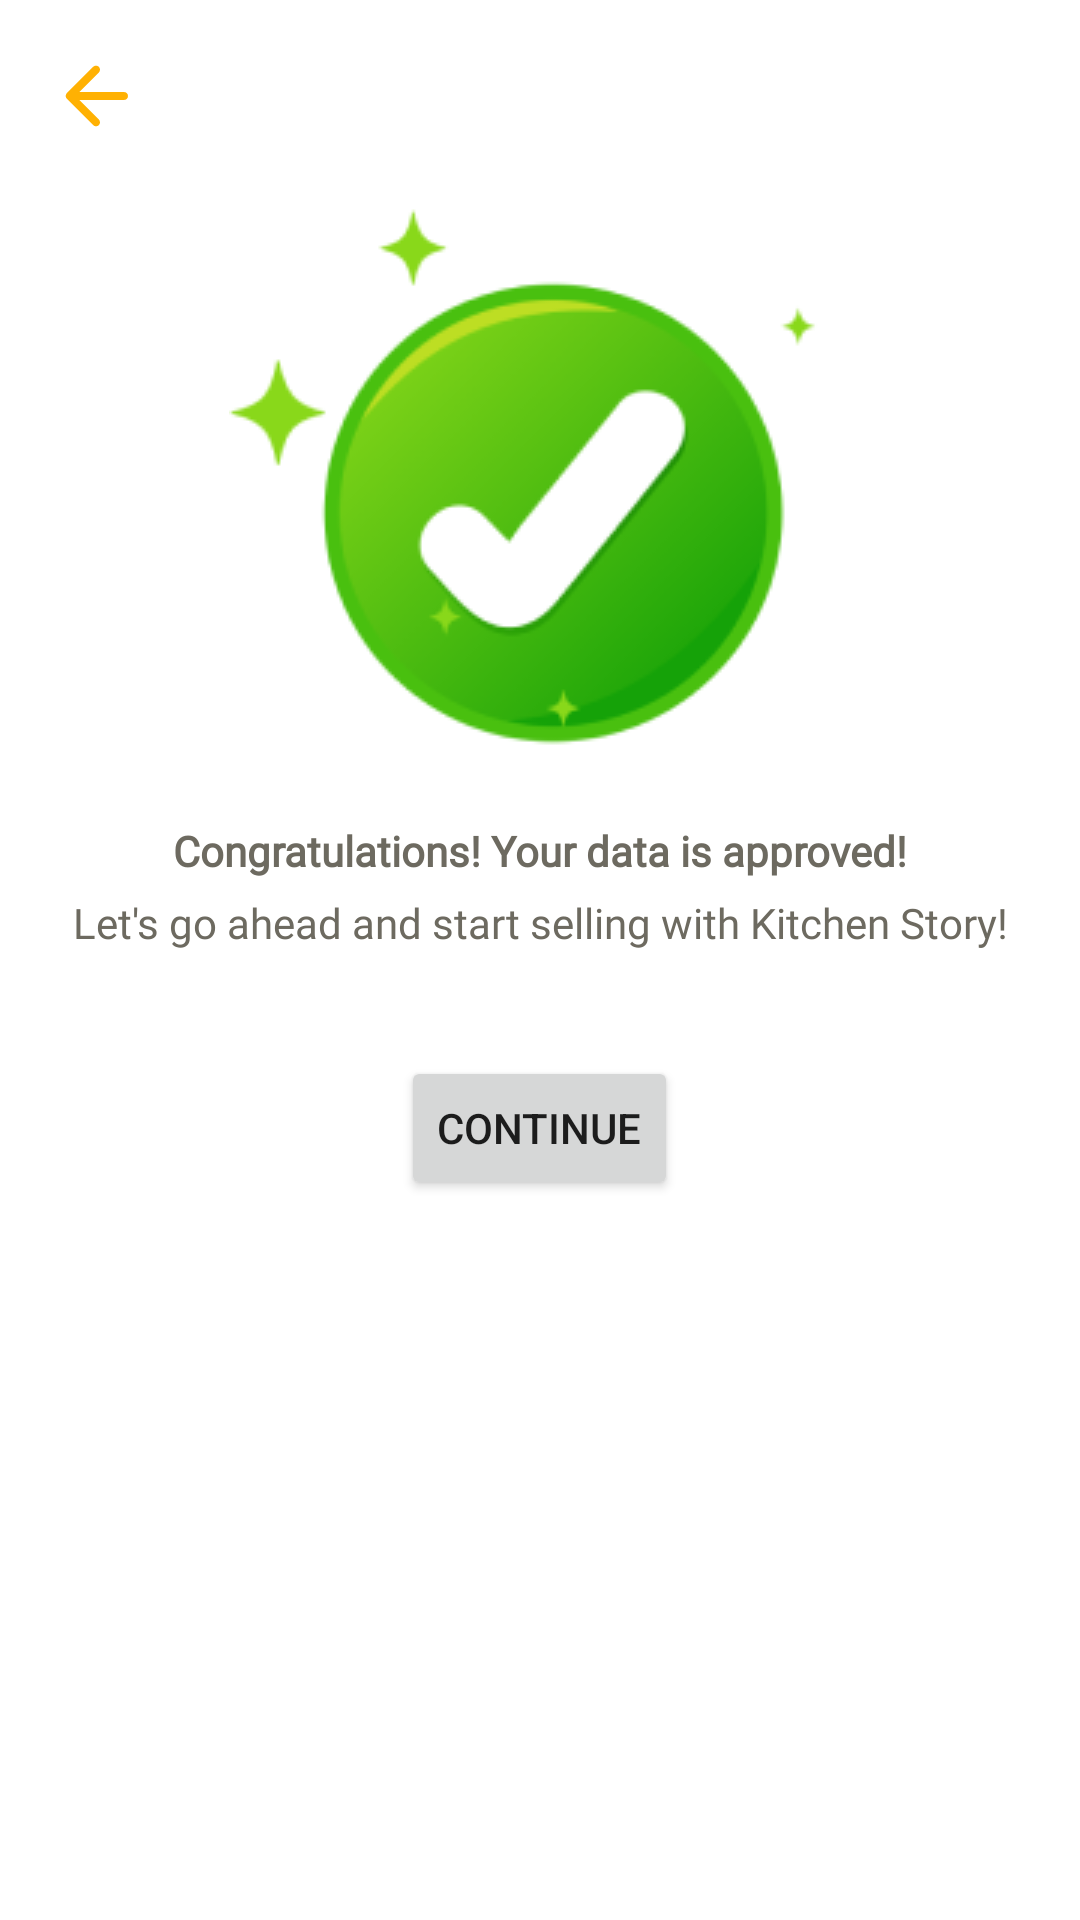

Layout XML and referenced resources for this Android screen:
<!-- AndroidManifest.xml: application theme Theme.KitchenStoryOwner -->
<!-- res/layout/fragment_check_status.xml -->
<?xml version="1.0" encoding="utf-8"?>
<FrameLayout xmlns:android="http://schemas.android.com/apk/res/android"
    xmlns:app="http://schemas.android.com/apk/res-auto"
    xmlns:tools="http://schemas.android.com/tools"
    android:layout_width="match_parent"
    android:layout_height="match_parent"
    tools:context=".view.checkstatus.CheckStatusFragment">

    <androidx.constraintlayout.widget.ConstraintLayout
        android:layout_width="match_parent"
        android:layout_height="match_parent"
        android:padding="16dp">

        <include
            android:id="@+id/back"
            layout="@layout/layout_back"
            app:layout_constraintEnd_toEndOf="parent"
            app:layout_constraintHorizontal_bias="0.5"
            app:layout_constraintStart_toStartOf="parent"
            app:layout_constraintTop_toTopOf="parent" />

        <LinearLayout
            android:id="@+id/ll_reject"
            android:layout_width="match_parent"
            android:orientation="vertical"
            android:visibility="gone"
            android:layout_height="0dp"
            android:layout_marginTop="20dp"
            app:layout_constraintBottom_toBottomOf="parent"
            app:layout_constraintEnd_toEndOf="parent"
            app:layout_constraintHorizontal_bias="0.5"
            app:layout_constraintStart_toStartOf="parent"
            app:layout_constraintTop_toBottomOf="@+id/back">

            <ImageView
                android:layout_gravity="center"
                android:layout_width="wrap_content"
                android:layout_height="wrap_content"
                android:src="@drawable/cross_check"/>

            <TextView
                android:layout_gravity="center"
                style="@style/text14BoldBlack"
                android:layout_width="wrap_content"
                android:layout_marginTop="10dp"
                android:layout_height="wrap_content"
                android:text="@string/your_data_is_rejected"/>
            <TextView
                android:layout_gravity="center"
                style="@style/text14RegularBlack"
                android:layout_width="wrap_content"
                android:textAlignment="center"
                android:layout_marginTop="5dp"
                android:layout_height="wrap_content"
                android:text="@string/calm_down_don_t_worry_you_can_change_and_reapply_press_the_button_below_to_check_again_your_data_and_see_what_needs_to_be_revised"/>

            <Button
                android:layout_width="wrap_content"
                android:layout_gravity="center"
                android:layout_marginTop="35dp"
                android:text="@string/check_data"
                android:layout_height="wrap_content"/>
        </LinearLayout>

        <LinearLayout
            android:id="@+id/ll_approved"
            android:layout_width="match_parent"
            android:orientation="vertical"
            android:layout_height="0dp"
            android:layout_marginTop="20dp"
            app:layout_constraintBottom_toBottomOf="parent"
            app:layout_constraintEnd_toEndOf="parent"
            app:layout_constraintHorizontal_bias="0.5"
            app:layout_constraintStart_toStartOf="parent"
            app:layout_constraintTop_toBottomOf="@+id/back">

            <ImageView
                android:layout_gravity="center"
                android:layout_width="wrap_content"
                android:layout_height="wrap_content"
                android:src="@drawable/check"/>

            <TextView
                android:layout_gravity="center"
                style="@style/text14BoldBlack"
                android:layout_width="wrap_content"
                android:layout_marginTop="10dp"
                android:layout_height="wrap_content"
                android:text="@string/congratulations_your_data_is_approved"/>
            <TextView
                android:layout_gravity="center"
                style="@style/text14RegularBlack"
                android:layout_width="wrap_content"
                android:textAlignment="center"
                android:layout_marginTop="5dp"
                android:layout_height="wrap_content"
                android:text="@string/let_s_go_ahead_and_start_selling_with_kitchen_story"/>

            <Button
                android:layout_width="wrap_content"
                android:layout_gravity="center"
                android:layout_marginTop="35dp"
                android:text="@string/_continue"
                android:layout_height="wrap_content"/>
        </LinearLayout>

    </androidx.constraintlayout.widget.ConstraintLayout>


</FrameLayout>
<!-- res/layout/layout_back.xml (included above) -->
<?xml version="1.0" encoding="utf-8"?>
<androidx.constraintlayout.widget.ConstraintLayout xmlns:android="http://schemas.android.com/apk/res/android"
    android:layout_width="match_parent"
    android:layout_height="wrap_content"
    xmlns:app="http://schemas.android.com/apk/res-auto">
    <ImageView
        android:id="@+id/iv_back"
        android:layout_width="wrap_content"
        android:layout_height="wrap_content"
        android:src="@drawable/ic_back"
        app:layout_constraintStart_toStartOf="parent"
        app:layout_constraintTop_toTopOf="parent" />

    <TextView
        android:id="@+id/tv_back"
        style="@style/text18BoldBlack"
        android:layout_width="wrap_content"
        android:layout_height="wrap_content"
        android:layout_marginStart="10dp"
        app:layout_constraintBottom_toBottomOf="@+id/iv_back"
        app:layout_constraintStart_toEndOf="@+id/iv_back"
        app:layout_constraintTop_toTopOf="@+id/iv_back" />
</androidx.constraintlayout.widget.ConstraintLayout>
<!-- resources referenced by this layout -->
<resources>
  <!-- drawable check: png bitmap (drawable, 15448 bytes) -->
  <!-- drawable cross_check: png bitmap (drawable, 17744 bytes) -->
  <!-- drawable ic_back (drawable) -->
  <vector xmlns:android="http://schemas.android.com/apk/res/android"
      android:width="32dp"
      android:height="32dp"
      android:viewportWidth="24"
      android:viewportHeight="24"
      android:tint="@color/yellow">
    <path
        android:fillColor="@android:color/white"
        android:pathData="M19,11H7.83l4.88,-4.88c0.39,-0.39 0.39,-1.03 0,-1.42 -0.39,-0.39 -1.02,-0.39 -1.41,0l-6.59,6.59c-0.39,0.39 -0.39,1.02 0,1.41l6.59,6.59c0.39,0.39 1.02,0.39 1.41,0 0.39,-0.39 0.39,-1.02 0,-1.41L7.83,13H19c0.55,0 1,-0.45 1,-1s-0.45,-1 -1,-1z"/>
  </vector>
  <string name="_continue">Continue</string>
  <string name="calm_down_don_t_worry_you_can_change_and_reapply_press_the_button_below_to_check_again_your_data_and_see_what_needs_to_be_revised">Calm down, don\'t worry you can change and reapply. Press the button below to check again your data and see what needs to be revised</string>
  <string name="check_data">Check Data</string>
  <string name="congratulations_your_data_is_approved">Congratulations! Your data is approved!</string>
  <string name="let_s_go_ahead_and_start_selling_with_kitchen_story">Let\'s go ahead and start selling with Kitchen Story!</string>
  <string name="your_data_is_rejected">Your data is rejected</string>
  <style name="text14BoldBlack">
          <item name="android:textSize">14sp</item>
          <item name="android:fontFamily">@font/ubuntu</item>
          <item name="android:textColor">@color/black</item>
          <item name="android:textStyle">bold</item>
      </style>
  <style name="text14RegularBlack">
          <item name="android:textSize">14sp</item>
          <item name="android:fontFamily">@font/ubuntu</item>
          <item name="android:textColor">@color/black</item>
          <item name="android:textStyle">normal</item>
      </style>
  <style name="text18BoldBlack">
          <item name="android:textSize">18sp</item>
          <item name="android:fontFamily">@font/ubuntu</item>
          <item name="android:textColor">@color/black</item>
          <item name="android:textStyle">bold</item>
      </style>
  <style name="Theme.KitchenStoryOwner" parent="Theme.MaterialComponents.DayNight.NoActionBar">
          
          <item name="colorPrimary">@color/blue</item>
          <item name="colorPrimaryVariant">@color/yellow</item>
          <item name="colorOnPrimary">@color/white</item>
          
          <item name="colorSecondary">@color/yellow</item>
          <item name="colorSecondaryVariant">@color/blue</item>
          <item name="colorOnSecondary">@color/black</item>
          
          <item name="android:statusBarColor" tools:targetApi="l">@color/white</item>
          
      </style>
  <color name="yellow">#FFB103</color>
  <color name="black">#6D6A60</color>
  <color name="blue">#42A7C8</color>
  <color name="white">#FFFFFFFF</color>
</resources>
